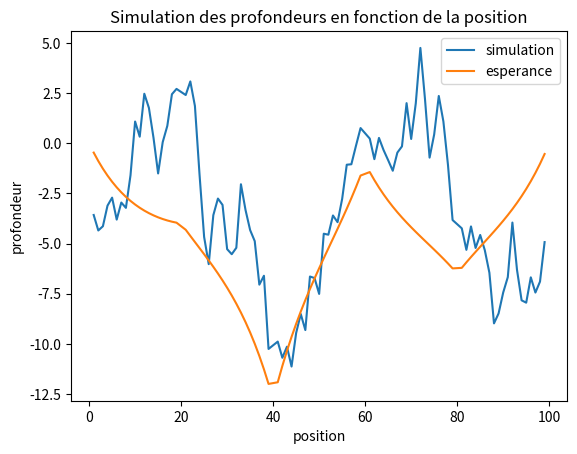

The script that saved this image:
# Imports

import math as ma
import numpy as np
import matplotlib.pyplot as plt
import scipy.linalg

# Discrétisation

A=0
B=500
N=101 

# Nombre de points de discrétisation

Delta = (B-A)/(N-1)
discretization_indexes = np.arange(N)
discretization = discretization_indexes*Delta

# Paramètres du modèle

mu=-5
a = 50
sigma2 = 12
observation_indexes = [0,20,40,60,80,100]
depth = np.array([0,-4,-12.8,-1,-6.5,0])
unknown_indexes=list(set(discretization_indexes)-set(observation_indexes))

# Questions

## Question 1

def c(h,a = 50,sigma2 = 12):

	if isinstance(h,float) or isinstance(h,int):
		return sigma2*ma.exp(-abs(h)/a)
	else:
		M = []
		for ligne in h:
			L = []
			for coef in ligne:
				L.append(c(coef,a,sigma2))
			M.append(L)
		return np.array(M)
	#else:
	#	print("arguments non valables")

## Question 2

Dist = []
for i in range(101):
	xi = i*500/100
	L = []
	for j in range(101):
		xj = j*500/100
		L.append(abs(xj-xi))
	Dist.append(L)

## Question 3

C = c(Dist)

## Question 4

M1 = []	
M2 = []
M3 = []

for i in range(len(C)):
	if i%20 == 0:
		L1 = []
	else :
		L2 = []
		L3 = []
	for j in range(len(C[0])):
		if i%20 == 0 and j%20 == 0:
			L1.append(C[i][j])
		elif i%20 != 0 and j%20 == 0:
			L2.append(C[i][j])
		elif i%20 != 0 and j%20 != 0:
			L3.append(C[i][j])
	if i%20 == 0:
		M1.append(L1)
	else :
		M2.append(L2)
		M3.append(L3)

M1, M2, M3 = np.array(M1), np.array(M2), np.array(M3)

## Question 5 & 6

M1_inv = np.linalg.inv(M1)
M_utile = np.dot(M2,M1_inv)
mu_vec = np.array([-5 for _ in range(101-6)])
mu_vec2 = np.array([depth[i] + 5 for i in range(6)])

esperance = mu_vec + np.dot(M_utile,mu_vec2.T)

# plt.figure()
# plt.plot(unknown_indexes,esperance)
# plt.plot(observation_indexes,depth,linestyle = ' ',marker = '.', label = "observation")
# plt.legend(loc=0)
# plt.title("Esperance conditionnelle en fonction de la position")
# plt.xlabel("position")
# plt.ylabel("Esperance conditionnelle")
# plt.show()

variance = M3 - np.dot(M_utile,M2.T)

# diag = [variance[i][i] for i in range(len(variance))]
# plt.figure()
# plt.plot(unknown_indexes, diag)
# plt.title("Variance conditionnelle en fonction de la position")
# plt.xlabel("position")
# plt.ylabel("Variance conditionnelle")
# plt.show()

## Question 7 

# On calcule d'abord la matrice R, qui est la racine carrée de C.

R = scipy.linalg.sqrtm(M3)

# On prend une fonction qui fait une simulation aléatoire d'un vecteur gaussion centré normé

def simulation_Z(N = 95):
	Y = np.random.normal(0,1,N)
	Z = esperance + np.dot(R,Y)
	return Z

def simulation_L(N = 95):
	Z = simulation_Z(N)
	delta = 5
	S = 0
	temp = Z[0]
	for z in Z[1:]:
		S += ma.sqrt(delta**2 + (z-temp)**2)
		temp = 1*z
	return S

def print_simulation(N = 95):
	plt.figure()
	plt.title("Simulation des profondeurs en fonction de la position")
	plt.xlabel("position")
	plt.ylabel("profondeur")
	plt.plot(unknown_indexes,simulation_Z(N), label = "simulation")
	plt.plot(unknown_indexes,esperance,label = "esperance")
	plt.legend(loc = 0)
	plt.show()

print_simulation()
